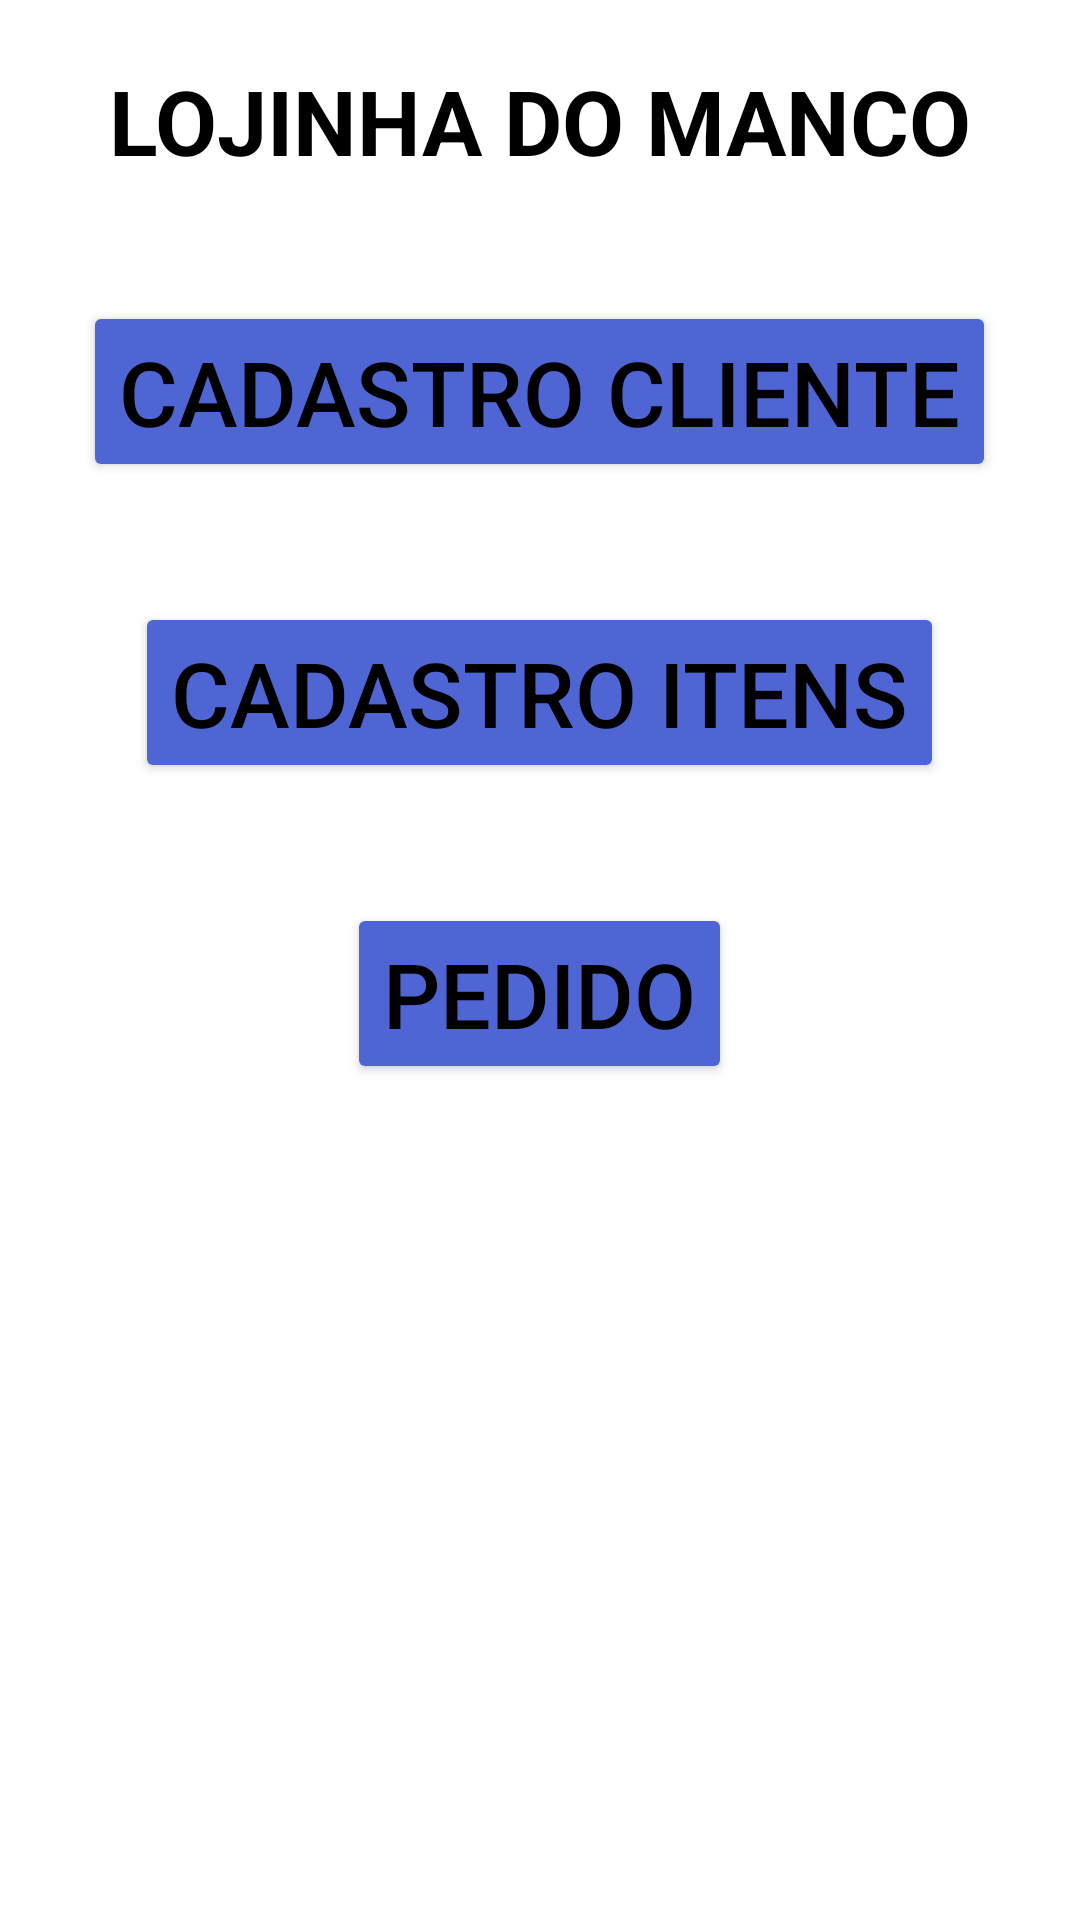

Write the Android layout XML for this screen, with the resource values it uses.
<!-- AndroidManifest.xml: application theme Theme.Trabalho1BimPaulimn -->
<!-- res/layout/activity_main.xml -->
<?xml version="1.0" encoding="utf-8"?>
<LinearLayout
    xmlns:android="http://schemas.android.com/apk/res/android"
    xmlns:app="http://schemas.android.com/apk/res-auto"
    xmlns:tools="http://schemas.android.com/tools"
    android:layout_width="match_parent"
    android:layout_height="match_parent"
    android:orientation="vertical"
    tools:context=".MainActivity"
    android:background="@color/white">

    <TextView
        android:layout_width="wrap_content"
        android:layout_height="wrap_content"
        android:text="LOJINHA DO MANCO"
        android:layout_gravity="center"
        android:layout_margin="20dp"
        android:textColor="@color/black"
        android:textSize="30sp"
        android:textStyle="bold"
      />

    <Button
        android:layout_width="wrap_content"
        android:layout_height="wrap_content"
        android:text="Cadastro Cliente"
        android:layout_margin="20dp"
        android:textSize="30sp"
        android:layout_gravity="center"
        android:id="@+id/btCadastrarCliente"
        android:textColor="@color/black"
        android:backgroundTint="@color/Botao"
        />

    <Button
        android:layout_width="wrap_content"
        android:layout_height="wrap_content"
        android:text="Cadastro Itens"
        android:layout_margin="20dp"
        android:textSize="30sp"
        android:layout_gravity="center"
        android:id="@+id/btCadastrarItens"
        android:textColor="@color/black"
        android:backgroundTint="@color/Botao"/>

    <Button
        android:layout_width="wrap_content"
        android:layout_height="wrap_content"
        android:text="Pedido"
        android:layout_margin="20dp"
        android:textSize="30sp"
        android:layout_gravity="center"
        android:id="@+id/btPedido"
        android:textColor="@color/black"
        android:backgroundTint="@color/Botao"/>


</LinearLayout>
<!-- resources referenced by this layout -->
<resources>
  <color name="Botao">#4F65D3</color>
  <color name="black">#FF000000</color>
  <color name="white">#FFFFFFFF</color>
  <style name="Theme.Trabalho1BimPaulimn" parent="Base.Theme.Trabalho1BimPaulimn" />
  <style name="Base.Theme.Trabalho1BimPaulimn" parent="Theme.Material3.DayNight.NoActionBar">
          
          
      </style>
</resources>
